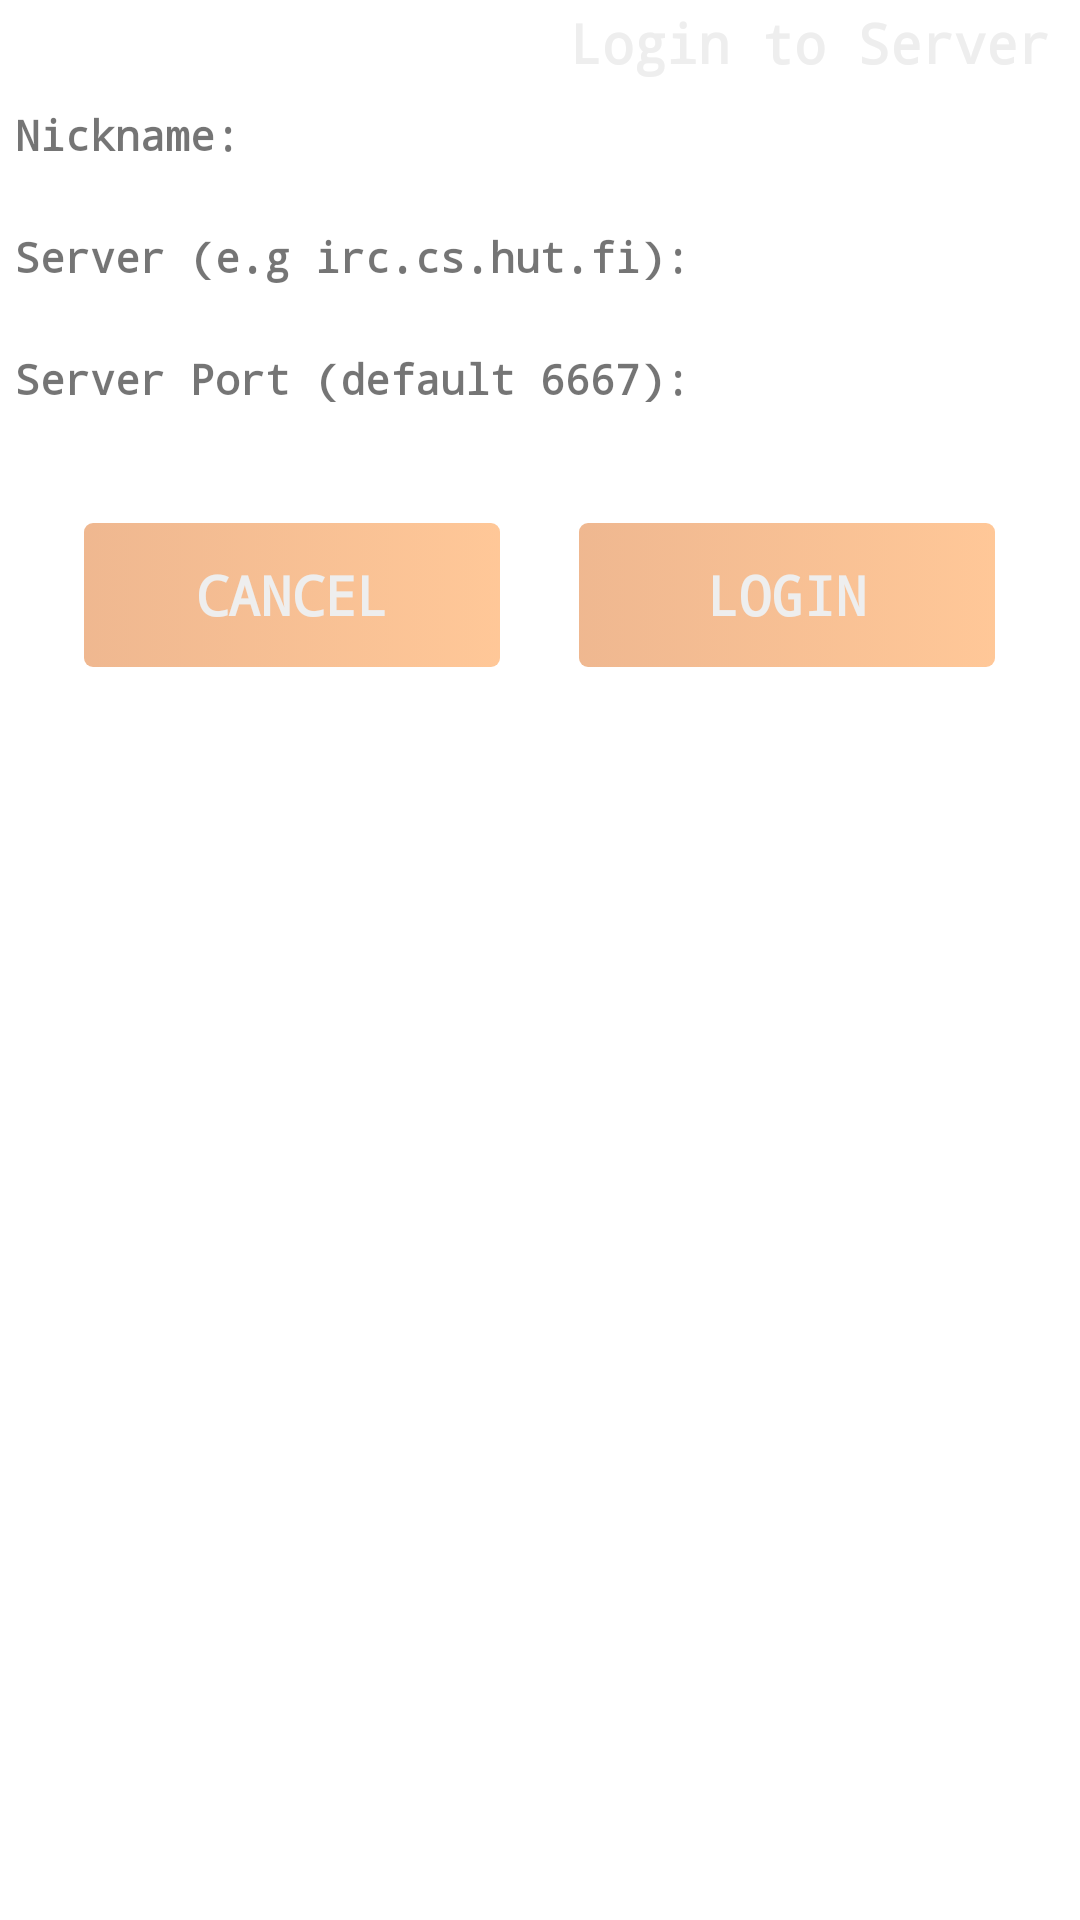

Write the Android layout XML for this screen, with the resource values it uses.
<!-- AndroidManifest.xml: fallback theme Theme.MaterialComponents.DayNight.NoActionBar -->
<!-- res/layout/dialog_login.xml -->
<?xml version="1.0" encoding="utf-8"?>
<LinearLayout xmlns:android="http://schemas.android.com/apk/res/android"
    android:layout_width="wrap_content"
    android:layout_height="wrap_content"
    android:orientation="vertical" >

    <LinearLayout
        style="@style/header"
        android:layout_width="match_parent"
        android:layout_height="wrap_content" >

        <TextView
            style="@style/textview_title"
            android:layout_width="match_parent"
            android:layout_height="wrap_content"
            android:gravity="right"
            android:text="@string/dlg_login_title" />
    </LinearLayout>

    <LinearLayout
        style="@style/content"
        android:layout_width="match_parent"
        android:layout_height="wrap_content"
        android:gravity="left"
        android:orientation="vertical"
        android:padding="5dp" >

        <TextView
            style="@style/textview_big"
            android:layout_width="wrap_content"
            android:layout_height="wrap_content"
            android:text="@string/dlg_login_nick" />

        <EditText
            android:id="@+id/dlg_login_nick"
            style="@style/edittext"
            android:layout_width="match_parent"
            android:layout_height="wrap_content"
            android:gravity="center" />

        <TextView
            style="@style/textview_big"
            android:layout_width="wrap_content"
            android:layout_height="wrap_content"
            android:text="@string/dlg_login_host" />

        <EditText
            android:id="@+id/dlg_login_host"
            style="@style/edittext"
            android:layout_width="match_parent"
            android:layout_height="wrap_content"
            android:gravity="center" />

        <TextView
            style="@style/textview_big"
            android:layout_width="wrap_content"
            android:layout_height="wrap_content"
            android:text="@string/dlg_login_port" />

        <EditText
            android:id="@+id/dlg_login_port"
            style="@style/edittext"
            android:layout_width="match_parent"
            android:layout_height="wrap_content"
            android:gravity="center"
            android:maxLength="5"
            android:numeric="integer" />
    </LinearLayout>

    <LinearLayout
        style="@style/footer"
        android:layout_width="match_parent"
        android:layout_height="wrap_content"
        android:layout_marginTop="10dp"
        android:orientation="horizontal" >

        <View
            android:layout_width="1dp"
            android:layout_height="1dp"
            android:layout_weight="0.5" />

        <Button
            android:id="@+id/dlg_login_cancel"
            style="@style/button"
            android:layout_width="wrap_content"
            android:layout_height="wrap_content"
            android:layout_weight="1"
            android:text="@string/dlg_login_cancel" />

        <View
            android:layout_width="1dp"
            android:layout_height="1dp"
            android:layout_weight="0.5" />

        <Button
            android:id="@+id/dlg_login_login"
            style="@style/button"
            android:layout_width="wrap_content"
            android:layout_height="wrap_content"
            android:layout_weight="1"
            android:text="@string/dlg_login_login" />

        <View
            android:layout_width="1dp"
            android:layout_height="1dp"
            android:layout_weight="0.5" />
    </LinearLayout>

</LinearLayout>
<!-- resources referenced by this layout -->
<resources>
  <string name="dlg_login_cancel">Cancel</string>
  <string name="dlg_login_host">Server (e.g irc.cs.hut.fi):</string>
  <string name="dlg_login_login">Login</string>
  <string name="dlg_login_nick">Nickname:</string>
  <string name="dlg_login_port">Server Port (default 6667):</string>
  <string name="dlg_login_title">Login to Server</string>
  <style name="button" parent="textview_title">
          <item name="android:padding">2dp</item>
          <item name="android:background">@drawable/bg_button</item>
      </style>
  <style name="content">
          <item name="android:background">@drawable/bg_pattern_dark</item>
          <item name="android:layout_below">@id/header</item>
          <item name="android:layout_above">@id/footer</item>
      </style>
  <style name="edittext" parent="textview_title">
          <item name="android:textSize">16sp</item>
          <item name="android:background">#4FFF</item>
      </style>
  <style name="footer">
          <item name="android:id">@+id/footer</item>
          <item name="android:padding">2dp</item>
          <item name="android:layout_marginTop">2dp</item>
      </style>
  <style name="header">
          <item name="android:id">@+id/header</item>
          <item name="android:background">@drawable/bg_pattern_light</item>
          <item name="android:paddingLeft">10dp</item>
          <item name="android:paddingRight">10dp</item>
          <item name="android:paddingTop">2dp</item>
          <item name="android:paddingBottom">2dp</item>
          <item name="android:layout_marginBottom">2dp</item>
      </style>
  <style name="textview_big" parent="textview">
          <item name="android:textSize">14sp</item>
      </style>
  <style name="textview_title" parent="textview">
          <item name="android:singleLine">true</item>
          <item name="android:textColor">#EEE</item>
          <item name="android:textSize">18sp</item>
      </style>
  <!-- drawable bg_button (drawable) -->
  <?xml version="1.0" encoding="utf-8"?>
  <selector xmlns:android="http://schemas.android.com/apk/res/android">
  
      <item android:drawable="@drawable/bg_button_pressed" android:state_pressed="true"/>
      <item android:drawable="@drawable/bg_button_default" android:state_enabled="true"/>
      <item android:drawable="@drawable/bg_button_disabled"/>
  
  </selector>
  <style name="textview">
          <item name="android:typeface">monospace</item>
          <item name="android:textStyle">bold</item>
          <item name="android:textSize">13sp</item>
      </style>
  <!-- drawable bg_button_pressed (drawable) -->
  <?xml version="1.0" encoding="utf-8"?>
  <shape xmlns:android="http://schemas.android.com/apk/res/android" >
  
      <corners android:radius="3dp" />
  
      <gradient
          android:endColor="#8F82"
          android:startColor="#8D61" />
  
      <stroke
          android:color="#2444"
          android:dashGap="5dp"
          android:dashWidth="5dp"
          android:width="2dp" />
  
  </shape>
  <!-- drawable bg_button_default (drawable) -->
  <?xml version="1.0" encoding="utf-8"?>
  <shape xmlns:android="http://schemas.android.com/apk/res/android" >
  
      <corners android:radius="3dp" />
  
      <gradient
          android:endColor="#7F82"
          android:startColor="#7D61" />
  
  </shape>
  <!-- drawable bg_button_disabled (drawable) -->
  <?xml version="1.0" encoding="utf-8"?>
  <shape xmlns:android="http://schemas.android.com/apk/res/android" >
  
      <corners android:radius="3dp" />
  
      <gradient
          android:endColor="#4F82"
          android:startColor="#4D61" />
  
  </shape>
</resources>
